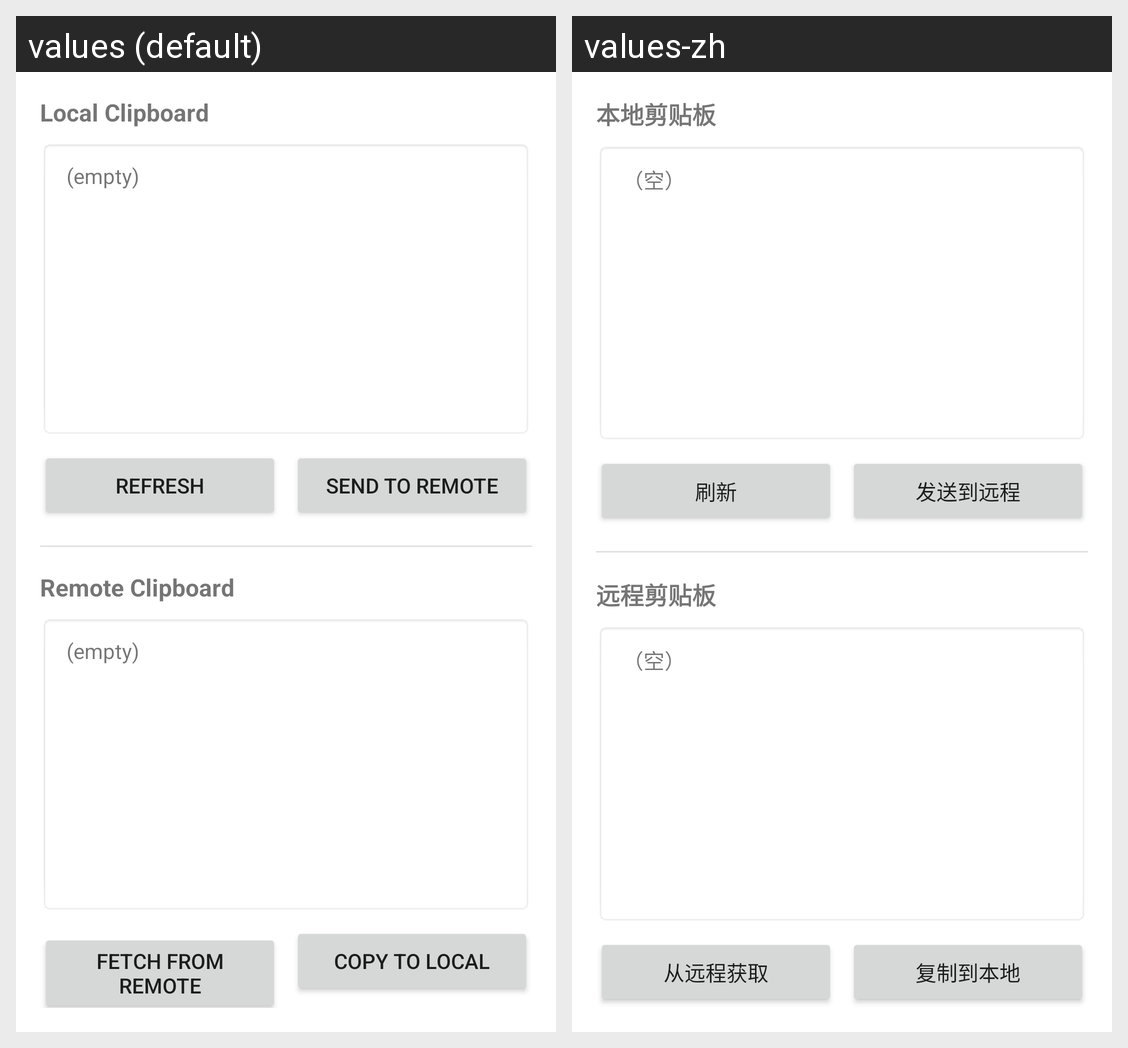

For this localized Android screen grid, give each drawn string resource with its value in every locale shown.
Android screen res/layout/activity_clipboard.xml rendered under 2 locales, left to right: values (default), values-zh. Device: Nexus 5 (rendered at 1080×1920; each locale shown at half size, 540×960, under a caption strip naming it); theme Theme.ScrcpyBluetooth.
Strings drawn on this screen, with the default value and each locale's value (text and hints the layout hard-codes, and strings that could not be matched under every locale, appear in the picture but are not listed):

clipboard_local
  values: Local Clipboard
  values-zh: 本地剪贴板

clipboard_empty
  values: (empty)
  values-zh: （空）

clipboard_refresh
  values: Refresh
  values-zh: 刷新

clipboard_send_to_remote
  values: Send to Remote
  values-zh: 发送到远程

clipboard_remote
  values: Remote Clipboard
  values-zh: 远程剪贴板

clipboard_fetch_from_remote
  values: Fetch from Remote
  values-zh: 从远程获取

clipboard_copy_to_local
  values: Copy to Local
  values-zh: 复制到本地
